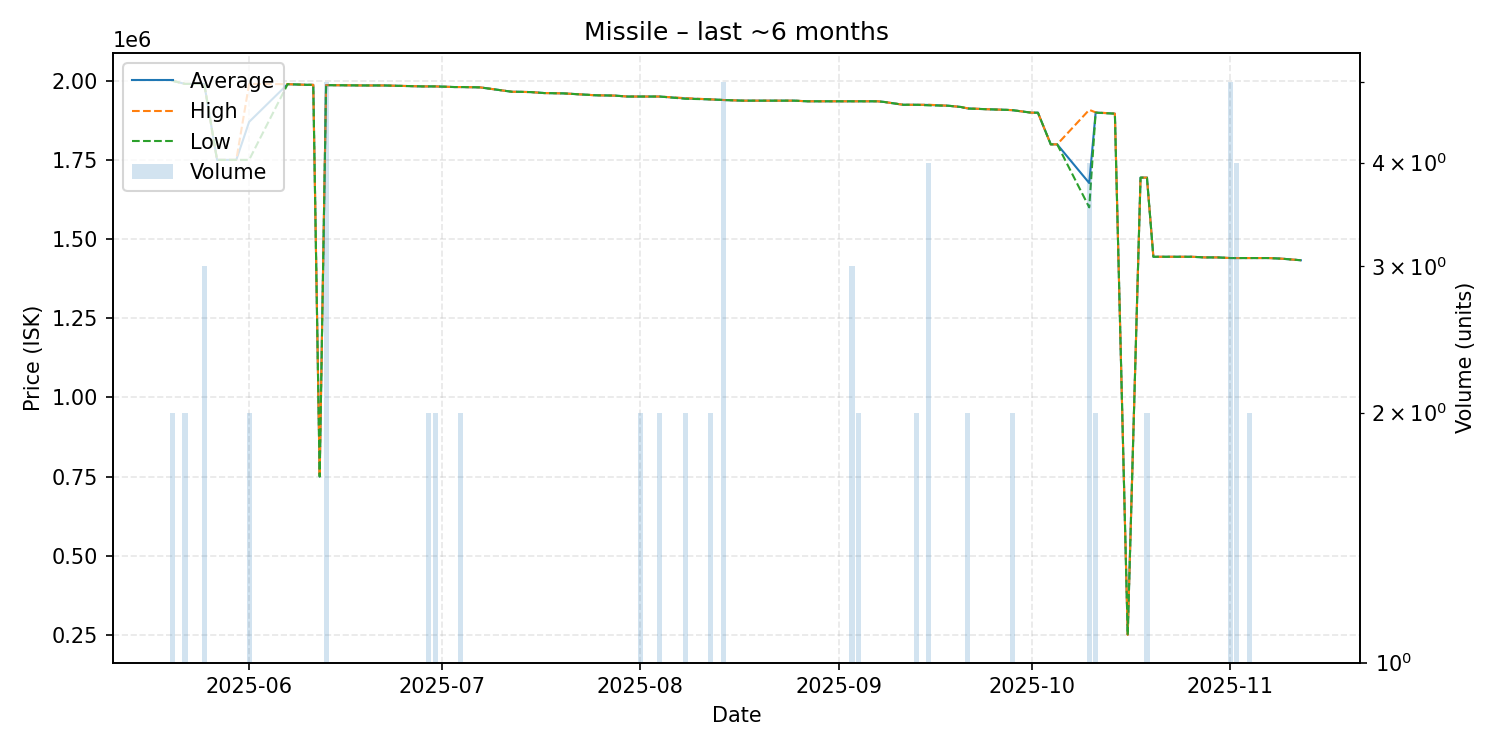

The file beside this chart, header and first rows:
date, average, highest, lowest, order_count, volume
2025-05-20, 2000000, 2000000, 2000000, 2, 2
2025-05-22, 1990000, 1990000, 1990000, 2, 2
2025-05-23, 1990000, 1990000, 1990000, 1, 1
2025-05-25, 1990000, 1990000, 1990000, 2, 3
2025-05-27, 1750000, 1750000, 1750000, 1, 1
2025-05-30, 1750000, 1750000, 1750000, 1, 1
2025-06-01, 1870000, 1990000, 1750000, 2, 2
2025-06-07, 1989000, 1989000, 1989000, 1, 1
2025-06-10, 1987000, 1987000, 1987000, 1, 1
2025-06-11, 1987000, 1987000, 1987000, 1, 1
2025-06-12, 750000, 750000, 750000, 1, 1
2025-06-13, 1986000, 1986000, 1986000, 1, 5
2025-06-19, 1985000, 1985000, 1985000, 1, 1
2025-06-21, 1985000, 1985000, 1985000, 1, 1
2025-06-22, 1985000, 1985000, 1985000, 1, 1
2025-06-28, 1982000, 1982000, 1982000, 1, 1
2025-06-29, 1982000, 1982000, 1982000, 2, 2
2025-06-30, 1982000, 1982000, 1982000, 2, 2
2025-07-03, 1980000, 1980000, 1980000, 1, 1
2025-07-04, 1980000, 1980000, 1980000, 2, 2
2025-07-07, 1979000, 1979000, 1979000, 1, 1
2025-07-12, 1965000, 1965000, 1965000, 1, 1
2025-07-13, 1965000, 1965000, 1965000, 1, 1
2025-07-15, 1964000, 1964000, 1964000, 1, 1
2025-07-17, 1961000, 1961000, 1961000, 1, 1
2025-07-20, 1960000, 1960000, 1960000, 1, 1
2025-07-25, 1954000, 1954000, 1954000, 1, 1
2025-07-28, 1953000, 1953000, 1953000, 1, 1
2025-07-30, 1950000, 1950000, 1950000, 1, 1
2025-08-01, 1950000, 1950000, 1950000, 2, 2
2025-08-04, 1950000, 1950000, 1950000, 2, 2
2025-08-08, 1944000, 1945000, 1943000, 2, 2
2025-08-12, 1941000, 1941000, 1941000, 2, 2
2025-08-14, 1939000, 1939000, 1939000, 1, 5
2025-08-17, 1937000, 1937000, 1937000, 1, 1
2025-08-25, 1937000, 1937000, 1937000, 1, 1
2025-08-27, 1935000, 1935000, 1935000, 1, 1
2025-08-30, 1935000, 1935000, 1935000, 1, 1
2025-09-01, 1935000, 1935000, 1935000, 1, 1
2025-09-03, 1935000, 1935000, 1935000, 3, 3
2025-09-04, 1935000, 1935000, 1935000, 2, 2
2025-09-06, 1935000, 1935000, 1935000, 1, 1
2025-09-07, 1935000, 1935000, 1935000, 1, 1
2025-09-08, 1933000, 1933000, 1933000, 1, 1
2025-09-11, 1924000, 1924000, 1924000, 1, 1
2025-09-12, 1924000, 1924000, 1924000, 1, 1
2025-09-13, 1924000, 1924000, 1924000, 2, 2
2025-09-15, 1923500, 1924000, 1922000, 4, 4
2025-09-18, 1921000, 1921000, 1921000, 1, 1
2025-09-20, 1917000, 1917000, 1917000, 1, 1
2025-09-21, 1912500, 1913000, 1912000, 2, 2
2025-09-24, 1910000, 1910000, 1910000, 1, 1
2025-09-27, 1908000, 1908000, 1908000, 1, 1
2025-09-28, 1907000, 1907000, 1907000, 1, 2
2025-10-01, 1899000, 1899000, 1899000, 1, 1
2025-10-02, 1899000, 1899000, 1899000, 1, 1
2025-10-04, 1799000, 1799000, 1799000, 1, 1
2025-10-05, 1799000, 1799000, 1799000, 1, 1
2025-10-10, 1676750, 1908000, 1600000, 4, 4
2025-10-11, 1899500, 1900000, 1899000, 2, 2
... 17 more rows
